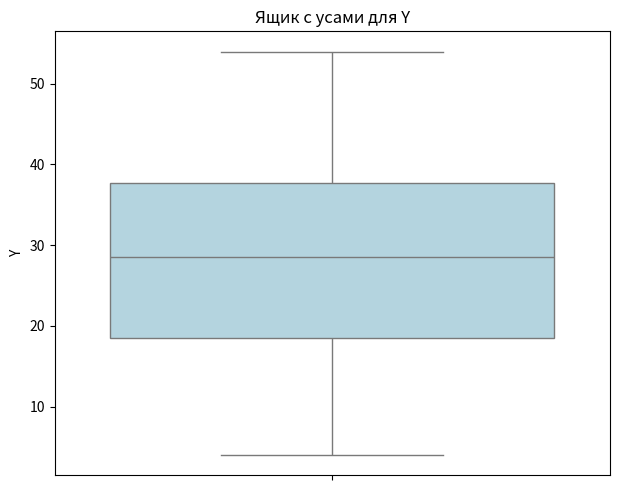
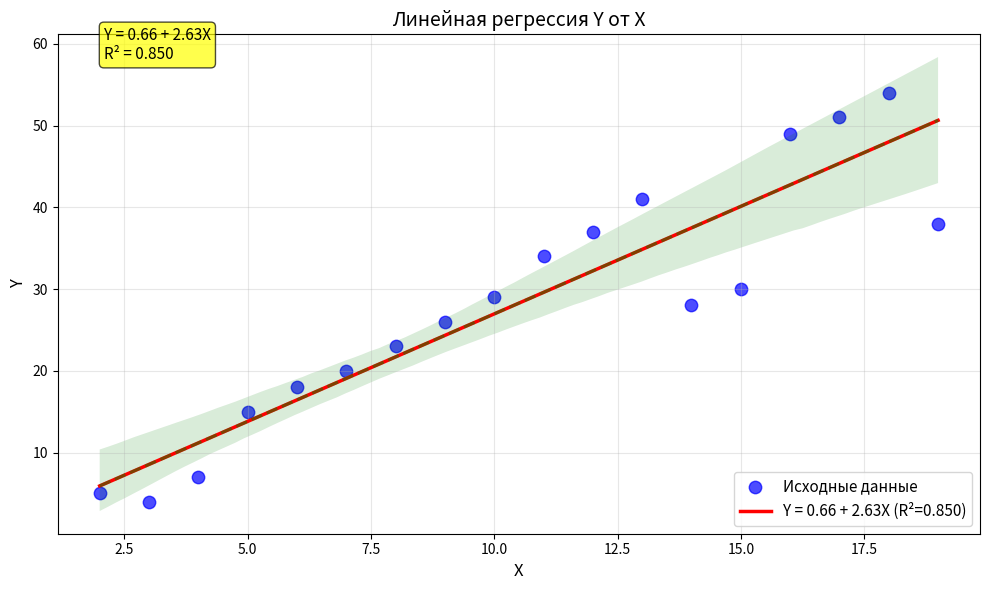

Generate these figures, in order, with matplotlib:
import numpy as np
import pandas as pd
import matplotlib.pyplot as plt
import seaborn as sns
from scipy import stats

# Данные
data = {
    'X': [2, 3, 4, 5, 6, 7, 8, 9, 10, 11, 12, 13, 14, 15, 16, 17, 18, 19],
    'Y': [5, 4, 7, 15, 18, 20, 23, 26, 29, 34, 37, 41, 28, 30, 49, 51, 54, 38]
}
df = pd.DataFrame(data)

# Функция для вывода полной описательной статистики
def print_descriptive_stats(column, name):
    print(f"\n{'='*60}")
    print(f"ОПИСАТЕЛЬНАЯ СТАТИСТИКА ДЛЯ {name}")
    print('='*60)
    
    # Основные показатели
    print(f"Среднее: {column.mean():.5f}")
    print(f"Медиана: {column.median():.5f}")
    
    # Мода (может быть несколько значений)
    mode_result = column.mode()
    if len(mode_result) > 0:
        print(f"Мода: {mode_result.values}")
    else:
        print("Мода: #Н/Д")
    
    print(f"Стандартное отклонение: {column.std(ddof=0):.5f}")
    print(f"Дисперсия выборки: {column.var(ddof=0):.5f}")
    print(f"Стандартная ошибка: {column.sem():.5f}")
    print(f"Асимметричность: {column.skew():.5f}")
    print(f"Эксцесс: {column.kurtosis():.5f}")
    print(f"Интервал (размах): {column.max() - column.min()}")
    print(f"Минимум: {column.min()}")
    print(f"Максимум: {column.max()}")
    print(f"Сумма: {column.sum()}")
    print(f"Счет: {len(column)}")
    print(f"Наибольший(1): {column.max()}")
    print(f"Наименьший(1): {column.min()}")
    
    # Уровень надежности (95%)
    ci = stats.t.interval(0.95, len(column)-1, loc=column.mean(), scale=column.sem())
    print(f"Уровень надежности (95.0)%: {ci[1] - column.mean():.5f}")

# 1. Описательная статистика для X
print_descriptive_stats(df['X'], 'X')

# 2. Описательная статистика для Y
print_descriptive_stats(df['Y'], 'Y')

# 3. Box plot для Y
plt.figure(figsize=(12, 5))

plt.subplot(1, 2, 1)
sns.boxplot(y=df['Y'], color='lightblue')
plt.title('Ящик с усами для Y')
plt.ylabel('Y')

plt.tight_layout()
plt.show()

# 4. Линейная регрессия
slope, intercept, r_value, p_value, std_err = stats.linregress(df['X'], df['Y'])
print(f"\n{'='*60}")
print("ЛИНЕЙНАЯ РЕГРЕССИЯ")
print('='*60)
print(f"Уравнение: Y = {intercept:.4f} + {slope:.4f} * X")
print(f"Коэффициент корреляции (r): {r_value:.4f}")
print(f"Коэффициент детерминации (R²): {r_value**2:.4f}")
print(f"Стандартная ошибка оценки: {std_err:.4f}")
print(f"p-значение: {p_value:.4f}")

# Прогнозные значения
df['Y_pred'] = intercept + slope * df['X']

# 5. График регрессии
plt.figure(figsize=(10, 6))
plt.scatter(df['X'], df['Y'], color='blue', alpha=0.7, s=80, label='Исходные данные')
plt.plot(df['X'], df['Y_pred'], color='red', linewidth=2.5, 
         label=f'Y = {intercept:.2f} + {slope:.2f}X (R²={r_value**2:.3f})')

# Добавляем линию тренда через seaborn для сравнения
sns.regplot(x='X', y='Y', data=df, scatter=False, 
            line_kws={'color': 'green', 'linestyle': '--', 'alpha': 0.5})

plt.xlabel('X', fontsize=12)
plt.ylabel('Y', fontsize=12)
plt.title('Линейная регрессия Y от X', fontsize=14)
plt.legend(fontsize=11)
plt.grid(True, alpha=0.3)

# Добавляем аннотацию с уравнением
equation_text = f'Y = {intercept:.2f} + {slope:.2f}X\nR² = {r_value**2:.3f}'
plt.annotate(equation_text, xy=(0.05, 0.95), xycoords='axes fraction',
             fontsize=11, bbox=dict(boxstyle="round,pad=0.3", facecolor="yellow", alpha=0.7))

plt.tight_layout()
plt.show()

# 6. Дополнительная таблица с основными статистиками
print(f"\n{'='*60}")
print("СВОДНАЯ ТАБЛИЦА ОСНОВНЫХ СТАТИСТИК")
print('='*60)

summary_data = {
    'Показатель': ['Среднее', 'Медиана', 'Стандартное отклонение', 
                   'Дисперсия', 'Минимум', 'Максимум', 'Размах', 'Сумма', 'Количество'],
    'X': [df['X'].mean(), df['X'].median(), df['X'].std(ddof=0),
          df['X'].var(ddof=0), df['X'].min(), df['X'].max(),
          df['X'].max() - df['X'].min(), df['X'].sum(), len(df['X'])],
    'Y': [df['Y'].mean(), df['Y'].median(), df['Y'].std(ddof=0),
          df['Y'].var(ddof=0), df['Y'].min(), df['Y'].max(),
          df['Y'].max() - df['Y'].min(), df['Y'].sum(), len(df['Y'])]
}

summary_df = pd.DataFrame(summary_data)
print(summary_df.to_string(index=False, float_format='{:,.4f}'.format))
